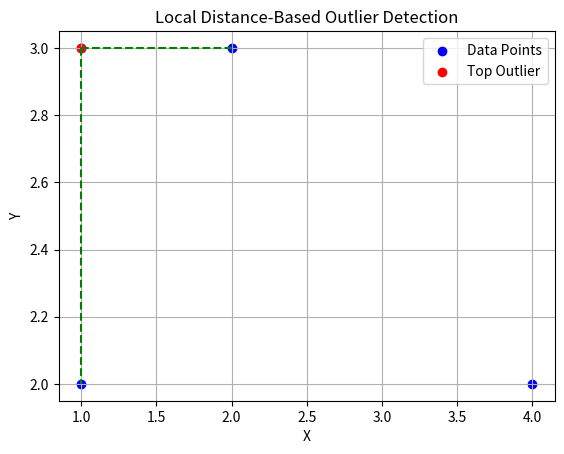

Recreate this plot in Python.
import numpy as np
import matplotlib.pyplot as plt

# Define the data points
data = np.array([[1, 2], [1, 3], [2, 3], [4, 2]])

# Calculate pairwise Manhattan distances
def manhattan_distance(point1, point2):
    return np.abs(point1[0] - point2[0]) + np.abs(point1[1] - point2[1])

distances = np.zeros((len(data), len(data)))
for i in range(len(data)):
    for j in range(len(data)):
        distances[i, j] = manhattan_distance(data[i], data[j])

# Calculate k nearest neighbors for each point
k = 2
nearest_neighbors = np.argsort(distances, axis=1)[:, 1:k+1]

# Calculate average distance for each point
avg_distances = np.mean(distances[:, nearest_neighbors], axis=1)

# Calculate LDOF for each point
ldof = np.zeros(len(data))
for i in range(len(data)):
    ldof[i] = np.sum(np.maximum(avg_distances[nearest_neighbors[i]] - distances[i, nearest_neighbors[i]], 0))

# Identify the top outlier
top_outlier_index = np.argmax(ldof)
top_outlier = data[top_outlier_index]

# Plot the data points
plt.scatter(data[:, 0], data[:, 1], color='blue', label='Data Points')

# Highlight the top outlier
plt.scatter(top_outlier[0], top_outlier[1], color='red', label='Top Outlier')

# Plot lines connecting the top outlier to its neighbors
for neighbor_index in nearest_neighbors[top_outlier_index]:
    neighbor = data[neighbor_index]
    plt.plot([top_outlier[0], neighbor[0]], [top_outlier[1], neighbor[1]], color='green', linestyle='--')

plt.xlabel('X')
plt.ylabel('Y')
plt.title('Local Distance-Based Outlier Detection')
plt.legend()
plt.grid(True)
plt.show()

print("Top Outlier:", top_outlier)
print("LDOF Scores:", ldof)
